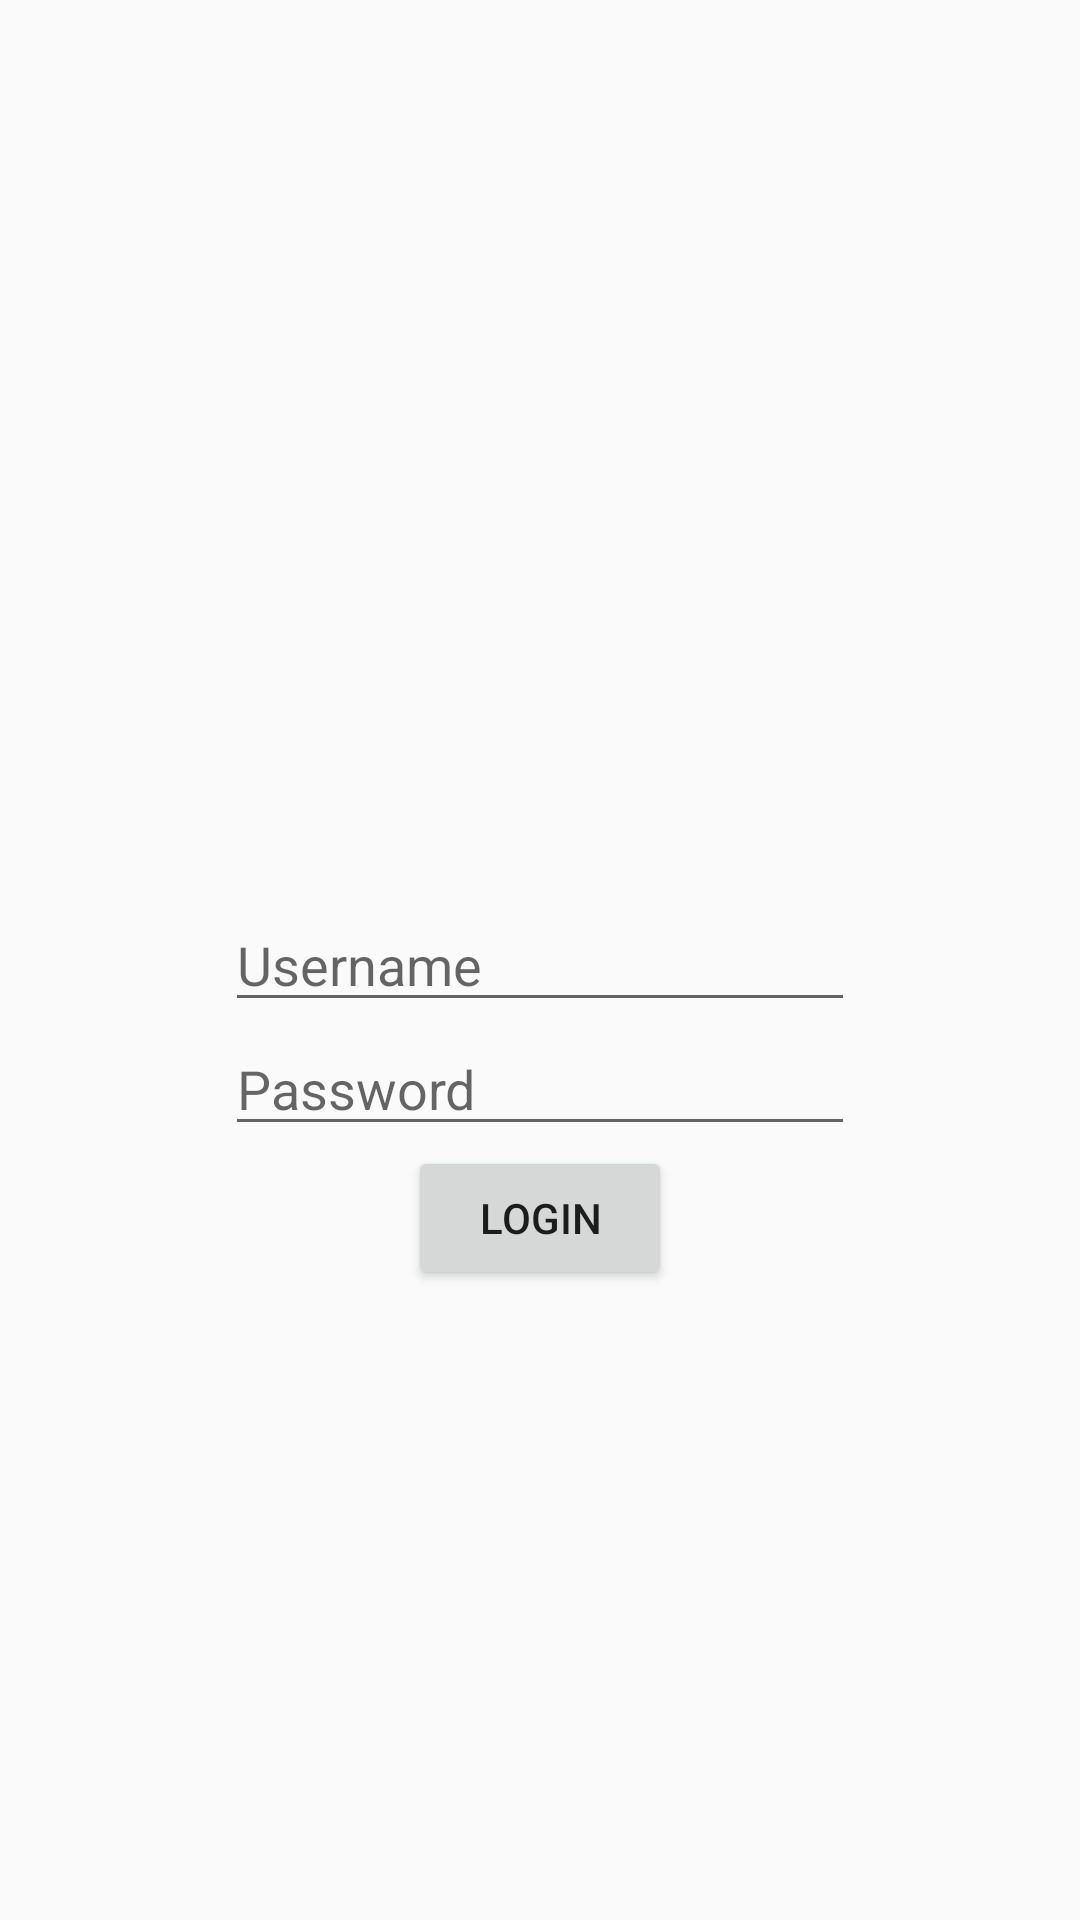

Write the Android layout XML for this screen, with the resource values it uses.
<!-- AndroidManifest.xml: application theme AppTheme -->
<!-- res/layout/activity_main.xml -->
<?xml version="1.0" encoding="utf-8"?>
<RelativeLayout xmlns:android="http://schemas.android.com/apk/res/android"
    xmlns:app="http://schemas.android.com/apk/res-auto"
    xmlns:tools="http://schemas.android.com/tools"
    android:layout_width="match_parent"
    android:layout_height="match_parent"
    tools:context=".MainActivity">

    <EditText
        android:id="@+id/username"
        android:layout_width="wrap_content"
        android:layout_height="wrap_content"
        android:ems="10"
        android:inputType="textPersonName"
        android:layout_centerInParent="true"
        android:hint="Username" />

    <EditText
        android:id="@+id/password"
        android:layout_width="wrap_content"
        android:layout_height="wrap_content"
        android:ems="10"
        android:inputType="textPassword"
        android:hint="Password"
        android:layout_below="@id/username"
        android:layout_centerHorizontal="true"/>

    <Button
        android:id="@+id/btn_login"
        android:layout_width="wrap_content"
        android:layout_height="wrap_content"
        android:text="LOGIN"
        android:layout_below="@id/password"
        android:layout_centerHorizontal="true"/>

</RelativeLayout>
<!-- resources referenced by this layout -->
<resources>
  <style name="AppTheme" parent="Theme.AppCompat.Light.NoActionBar">
          
          <item name="colorPrimary">@color/colorPrimary</item>
          <item name="colorPrimaryDark">@color/colorPrimaryDark</item>
          <item name="colorAccent">@color/colorAccent</item>
      </style>
  <color name="colorPrimary">#008577</color>
  <color name="colorPrimaryDark">#27971E</color>
  <color name="colorAccent">#FF4081</color>
</resources>
